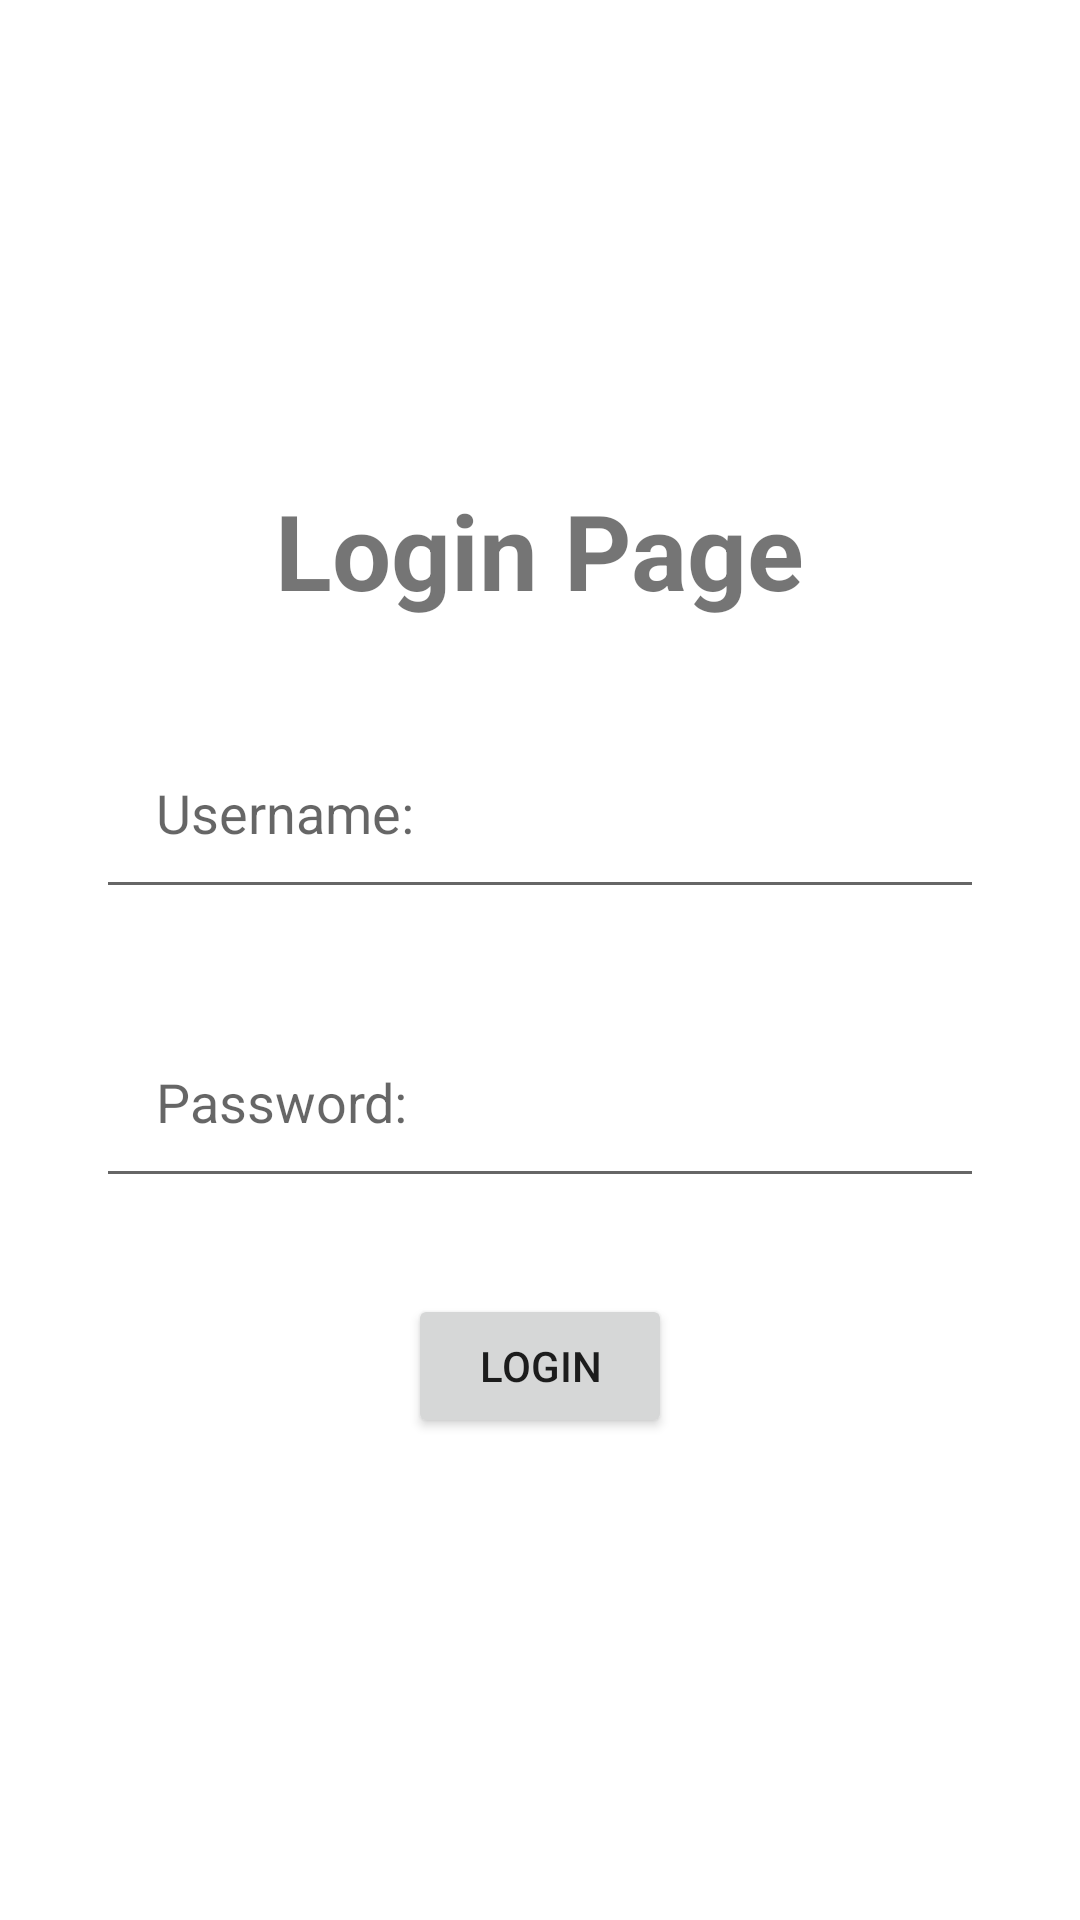

The Android layout XML behind this screen, and the referenced resources:
<!-- AndroidManifest.xml: application theme Theme.Week3MADPractical -->
<!-- res/layout/activity_login.xml -->
<?xml version="1.0" encoding="utf-8"?>
<androidx.constraintlayout.widget.ConstraintLayout xmlns:android="http://schemas.android.com/apk/res/android"
    xmlns:app="http://schemas.android.com/apk/res-auto"
    xmlns:tools="http://schemas.android.com/tools"
    android:layout_width="match_parent"
    android:layout_height="match_parent"
    tools:context=".loginActivity">

    <TextView
        android:id="@+id/loginpage"
        android:layout_width="wrap_content"
        android:layout_height="wrap_content"
        android:text="Login Page"
        android:textSize="35sp"
        android:textStyle="bold"
        android:layout_margin="160dp"
        app:layout_constraintEnd_toEndOf="parent"
        app:layout_constraintStart_toStartOf="parent"
        app:layout_constraintTop_toTopOf="parent" />

    <EditText
        android:id="@+id/username"
        android:layout_width="match_parent"
        android:layout_height="wrap_content"
        android:layout_margin="32dp"
        android:hint="Username:"
        android:inputType="text"
        android:padding="20dp"
        app:layout_constraintStart_toStartOf="parent"
        app:layout_constraintTop_toBottomOf="@+id/loginpage" />

    <EditText
        android:id="@+id/password"
        android:layout_width="match_parent"
        android:layout_height="wrap_content"
        android:layout_margin="32dp"
        android:hint="Password:"
        android:inputType="textPassword"
        android:padding="20dp"
        app:layout_constraintStart_toStartOf="parent"
        app:layout_constraintTop_toBottomOf="@+id/username" />

    <Button
        android:id="@+id/Btn_login"
        android:text="Login"
        android:layout_width="wrap_content"
        android:layout_height="wrap_content"
        android:layout_margin="32dp"
        app:layout_constraintEnd_toEndOf="parent"
        app:layout_constraintStart_toStartOf="parent"
        app:layout_constraintTop_toBottomOf="@+id/password" />


</androidx.constraintlayout.widget.ConstraintLayout>
<!-- resources referenced by this layout -->
<resources>
  <style name="Theme.Week3MADPractical" parent="Theme.MaterialComponents.DayNight.DarkActionBar">
          
          <item name="colorPrimary">@color/purple_500</item>
          <item name="colorPrimaryVariant">@color/purple_700</item>
          <item name="colorOnPrimary">@color/white</item>
          
          <item name="colorSecondary">@color/teal_200</item>
          <item name="colorSecondaryVariant">@color/teal_700</item>
          <item name="colorOnSecondary">@color/black</item>
          
          <item name="android:statusBarColor" tools:targetApi="l">?attr/colorPrimaryVariant</item>
          
      </style>
  <!-- not gathered from this repository: default colours our renderer supplied (Android Studio template values) -->
  <color name="purple_500">#FF6200EE</color>
  <color name="purple_700">#FF3700B3</color>
  <color name="teal_200">#FF03DAC5</color>
  <color name="teal_700">#FF018786</color>
  <color name="black">#FF000000</color>
  <color name="white">#FFFFFFFF</color>
</resources>
